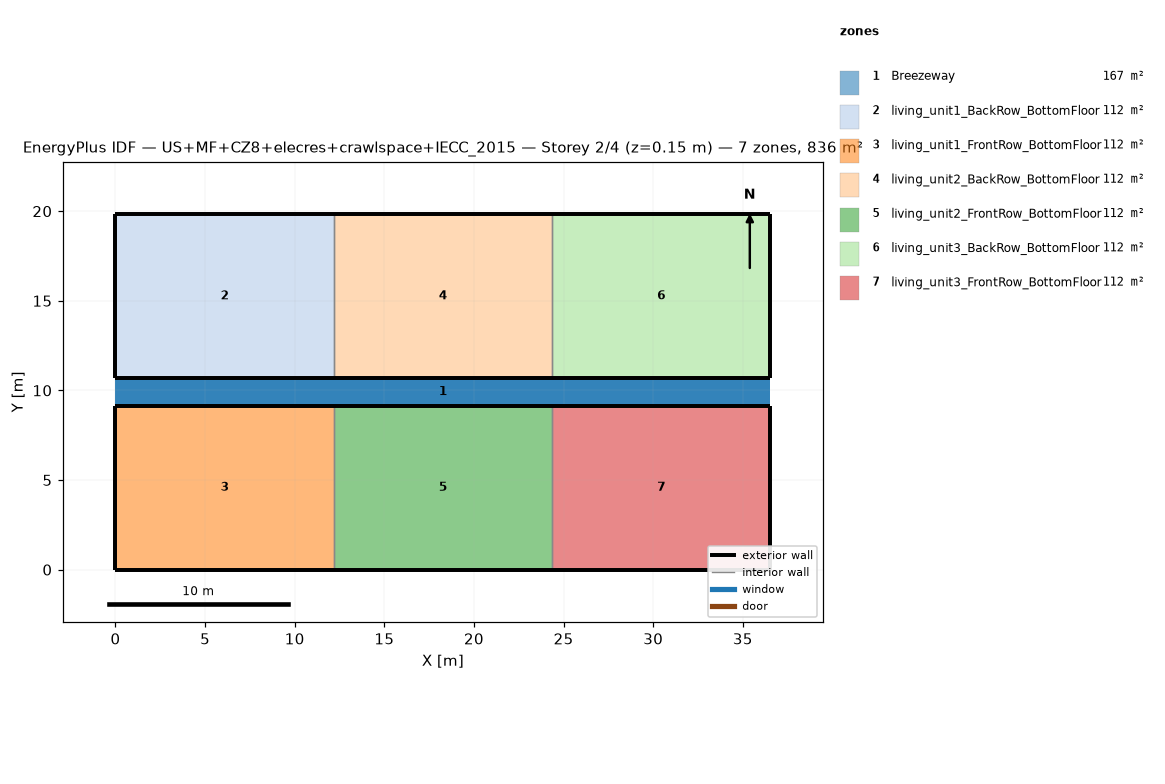
=== STOREY PLAN SPEC (per zone: floor XY polygon, exterior-wall plan segments, windows/doors) ===
zone 1: Breezeway  (167.0 m²)
  floor: (36.54, 9.16) (0.00, 9.16) (0.00, 10.68) (36.54, 10.68)
  floor: (36.54, 9.16) (0.00, 9.16) (0.00, 10.68) (36.54, 10.68)
  floor: (36.54, 9.16) (0.00, 9.16) (0.00, 10.68) (36.54, 10.68)
zone 2: living_unit1_BackRow_BottomFloor  (111.5 m²)
  floor: (12.18, 10.68) (0.00, 10.68) (0.00, 19.84) (12.18, 19.84)
  exterior wall: (0.00, 10.68) – (12.18, 10.68)  [12.2 m]
  exterior wall: (12.18, 19.84) – (0.00, 19.84)  [12.2 m]
  exterior wall: (0.00, 19.84) – (0.00, 10.68)  [9.2 m]
  interior walls: 1
zone 3: living_unit1_FrontRow_BottomFloor  (111.5 m²)
  floor: (12.18, 0.00) (0.00, 0.00) (0.00, 9.16) (12.18, 9.16)
  exterior wall: (0.00, 0.00) – (12.18, 0.00)  [12.2 m]
  exterior wall: (12.18, 9.16) – (0.00, 9.16)  [12.2 m]
  exterior wall: (0.00, 9.16) – (0.00, 0.00)  [9.2 m]
  interior walls: 1
zone 4: living_unit2_BackRow_BottomFloor  (111.5 m²)
  floor: (24.36, 10.68) (12.18, 10.68) (12.18, 19.84) (24.36, 19.84)
  exterior wall: (12.18, 10.68) – (24.36, 10.68)  [12.2 m]
  exterior wall: (24.36, 19.84) – (12.18, 19.84)  [12.2 m]
  interior walls: 2
zone 5: living_unit2_FrontRow_BottomFloor  (111.5 m²)
  floor: (24.36, 0.00) (12.18, 0.00) (12.18, 9.16) (24.36, 9.16)
  exterior wall: (12.18, 0.00) – (24.36, 0.00)  [12.2 m]
  exterior wall: (24.36, 9.16) – (12.18, 9.16)  [12.2 m]
  interior walls: 2
zone 6: living_unit3_BackRow_BottomFloor  (111.5 m²)
  floor: (36.54, 10.68) (24.36, 10.68) (24.36, 19.84) (36.54, 19.84)
  exterior wall: (24.36, 10.68) – (36.54, 10.68)  [12.2 m]
  exterior wall: (36.54, 10.68) – (36.54, 19.84)  [9.2 m]
  exterior wall: (36.54, 19.84) – (24.36, 19.84)  [12.2 m]
  interior walls: 1
zone 7: living_unit3_FrontRow_BottomFloor  (111.5 m²)
  floor: (36.54, 0.00) (24.36, 0.00) (24.36, 9.16) (36.54, 9.16)
  exterior wall: (24.36, 0.00) – (36.54, 0.00)  [12.2 m]
  exterior wall: (36.54, 0.00) – (36.54, 9.16)  [9.2 m]
  exterior wall: (36.54, 9.16) – (24.36, 9.16)  [12.2 m]
  interior walls: 1

=== DERIVED (storey summary) ===
Building: US+MF+CZ8+elecres+crawlspace+IECC_2015
Storey: 2 of 4  (floor level z = 0.15 m)
Storey gross floor area: 836.2 m²
Zones on this storey: 7
  - Breezeway: floor 167.0 m²
  - living_unit1_BackRow_BottomFloor: floor 111.5 m²; exterior wall 33.5 m (86.9 m²); WWR 0.0%
  - living_unit1_FrontRow_BottomFloor: floor 111.5 m²; exterior wall 33.5 m (86.9 m²); WWR 0.0%
  - living_unit2_BackRow_BottomFloor: floor 111.5 m²; exterior wall 24.4 m (63.1 m²); WWR 0.0%
  - living_unit2_FrontRow_BottomFloor: floor 111.5 m²; exterior wall 24.4 m (63.1 m²); WWR 0.0%
  - living_unit3_BackRow_BottomFloor: floor 111.5 m²; exterior wall 33.5 m (86.9 m²); WWR 0.0%
  - living_unit3_FrontRow_BottomFloor: floor 111.5 m²; exterior wall 33.5 m (86.9 m²); WWR 0.0%
Zone adjacency (shared interzone walls):
  - living_unit1_BackRow_BottomFloor ↔ living_unit2_BackRow_BottomFloor
  - living_unit1_FrontRow_BottomFloor ↔ living_unit2_FrontRow_BottomFloor
  - living_unit2_BackRow_BottomFloor ↔ living_unit3_BackRow_BottomFloor
  - living_unit2_FrontRow_BottomFloor ↔ living_unit3_FrontRow_BottomFloor